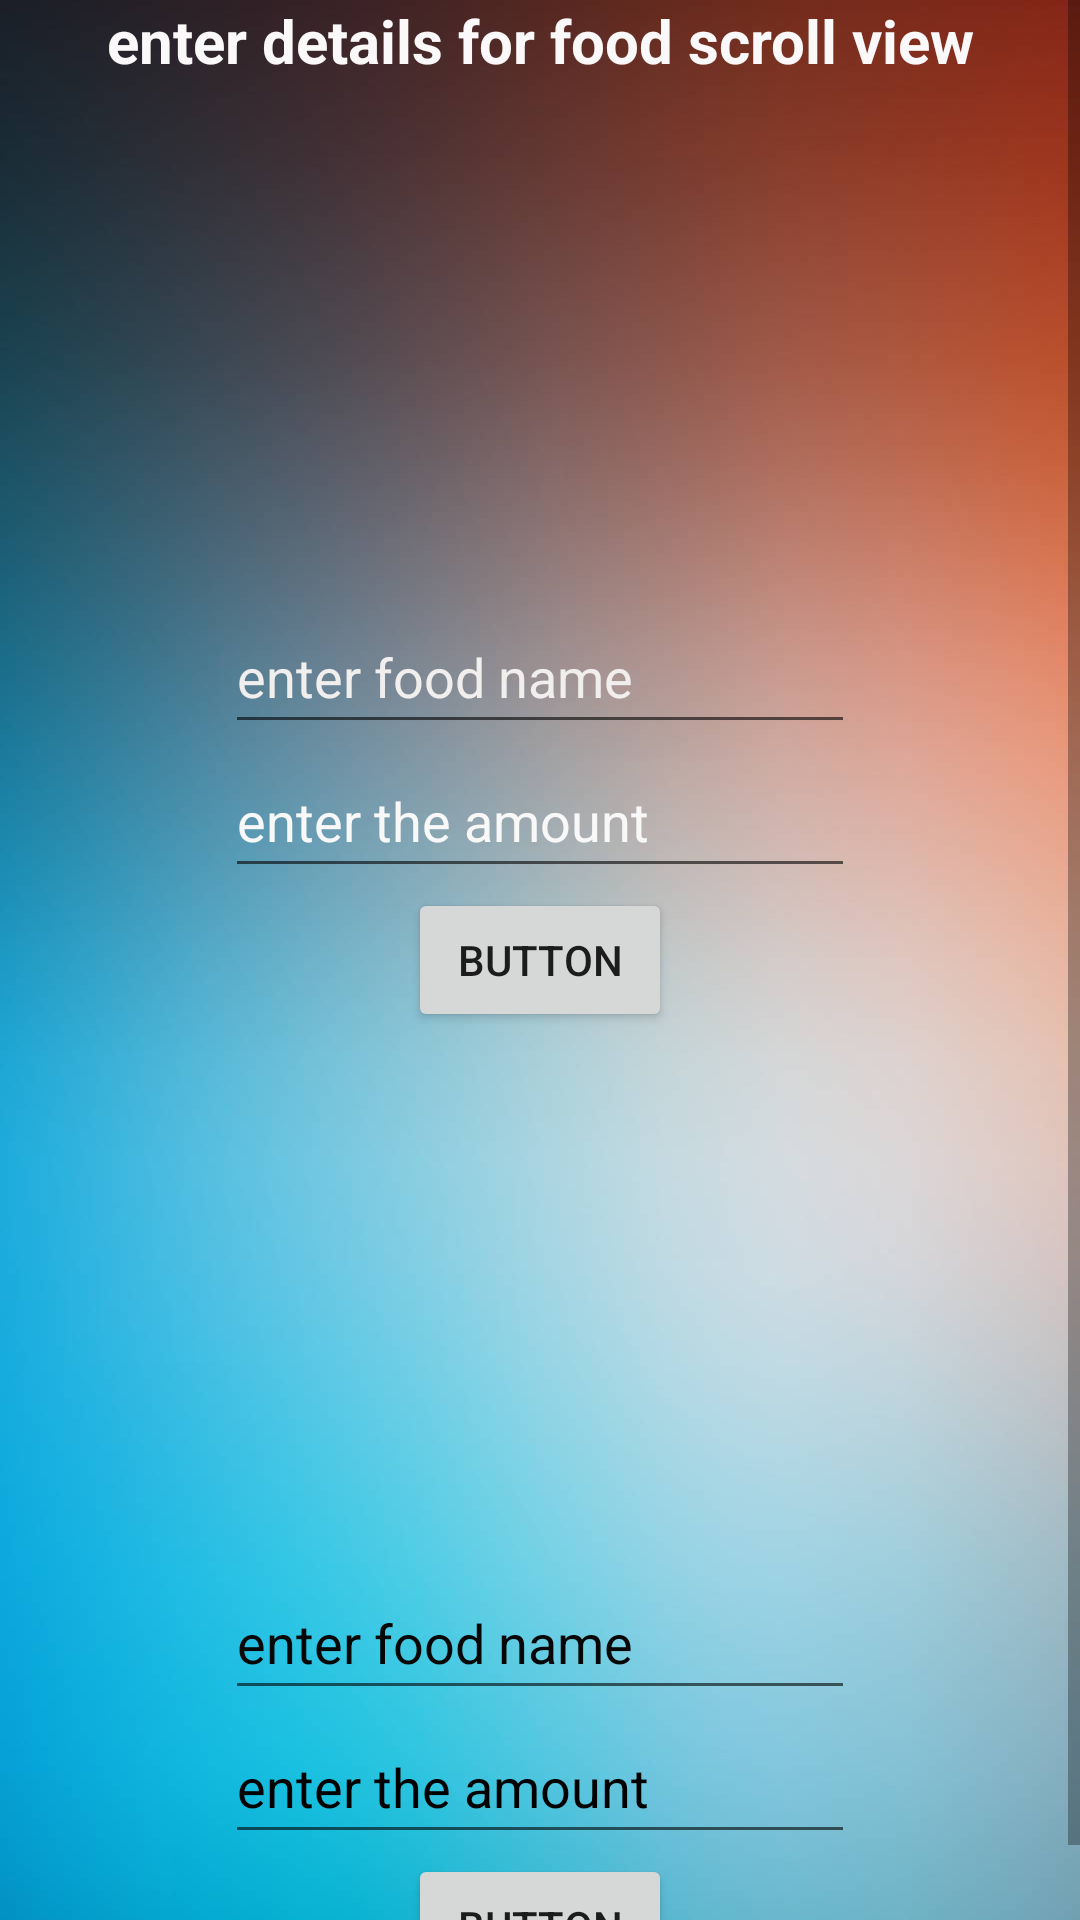

Android layout source for this screen:
<!-- AndroidManifest.xml: application theme Theme.FoodiesCorner -->
<!-- res/layout/admin_scroll_layout3.xml -->
<?xml version="1.0" encoding="utf-8"?>
<androidx.constraintlayout.widget.ConstraintLayout xmlns:android="http://schemas.android.com/apk/res/android"
    xmlns:app="http://schemas.android.com/apk/res-auto"
    xmlns:tools="http://schemas.android.com/tools"
    android:layout_width="match_parent"
    android:layout_height="match_parent"
    android:background="@drawable/backgroundforadmin"
    tools:context=".admin_scroll_activity">

    <ScrollView
        android:layout_width="match_parent"
        android:layout_height="match_parent">

        <LinearLayout
            android:layout_width="match_parent"
            android:layout_height="wrap_content"
            android:orientation="vertical" >

            <LinearLayout
                android:layout_width="match_parent"
                android:layout_height="match_parent"
                android:orientation="vertical">

                <TextView
                    android:id="@+id/textView11"
                    android:layout_width="match_parent"
                    android:layout_height="wrap_content"
                    android:gravity="center"
                    android:text="enter details for food scroll view"
                    android:textColor="#FAF8F8"
                    android:textSize="20sp"
                    android:textStyle="bold" />

                <ImageView
                    android:id="@+id/food_image1"
                    android:layout_width="match_parent"
                    android:layout_height="173dp"
                    app:srcCompat="@drawable/ic_baseline_add_photo_alternate_24" />

                <EditText
                    android:id="@+id/food_name1"
                    android:layout_width="wrap_content"
                    android:layout_height="wrap_content"
                    android:layout_gravity="center"
                    android:ems="10"
                    android:hint="enter food name"
                    android:inputType="textPersonName"
                    android:minHeight="48dp"
                    android:textColor="#FFFCFC"
                    android:textColorHint="#F1EEEE" />

                <EditText
                    android:id="@+id/food_rupees1"
                    android:layout_width="wrap_content"
                    android:layout_height="wrap_content"
                    android:layout_gravity="center"
                    android:ems="10"
                    android:hint="enter the amount"
                    android:inputType="textPersonName"
                    android:minHeight="48dp"
                    android:textColorHint="#F8F8F8" />

                <Button
                    android:id="@+id/food_upload1"
                    android:layout_width="wrap_content"
                    android:layout_height="wrap_content"
                    android:layout_gravity="center"
                    android:text="Button" />
            </LinearLayout>

            <LinearLayout
                android:layout_width="match_parent"
                android:layout_height="match_parent"
                android:orientation="vertical">

                <ImageView
                    android:id="@+id/food_image2"
                    android:layout_width="match_parent"
                    android:layout_height="178dp"
                    app:srcCompat="@drawable/ic_baseline_add_photo_alternate_24" />

                <EditText
                    android:id="@+id/food_name2"
                    android:layout_width="wrap_content"
                    android:layout_height="wrap_content"
                    android:layout_gravity="center"
                    android:ems="10"
                    android:hint="enter food name"
                    android:inputType="textPersonName"
                    android:minHeight="48dp"
                    android:textColorHint="#070707" />

                <EditText
                    android:id="@+id/food_rupees2"
                    android:layout_width="wrap_content"
                    android:layout_height="wrap_content"
                    android:layout_gravity="center"
                    android:ems="10"
                    android:hint="enter the amount"
                    android:inputType="textPersonName"
                    android:minHeight="48dp"
                    android:textColorHint="#000000" />

                <Button
                    android:id="@+id/food_upload2"
                    android:layout_width="wrap_content"
                    android:layout_height="wrap_content"
                    android:layout_gravity="center"
                    android:text="Button" />
            </LinearLayout>
        </LinearLayout>
    </ScrollView>
</androidx.constraintlayout.widget.ConstraintLayout>
<!-- resources referenced by this layout -->
<resources>
  <!-- drawable backgroundforadmin: jpg bitmap (drawable-v21, 49541 bytes) -->
  <style name="Theme.FoodiesCorner" parent="Theme.MaterialComponents.DayNight.NoActionBar">
          
          <item name="colorPrimary">@color/purple_500</item>
          <item name="colorPrimaryVariant">@color/purple_700</item>
          <item name="colorOnPrimary">@color/white</item>
          
          <item name="colorSecondary">@color/teal_200</item>
          <item name="colorSecondaryVariant">@color/teal_700</item>
          <item name="colorOnSecondary">@color/black</item>
          
          <item name="android:statusBarColor" tools:targetApi="l">?attr/colorPrimaryVariant</item>
          
      </style>
  <color name="purple_500">#FFA500</color>
  <color name="purple_700">#FF3700B3</color>
  <color name="white">#FFFFFFFF</color>
  <color name="teal_200">#FF03DAC5</color>
  <color name="teal_700">#FF018786</color>
  <color name="black">#FF000000</color>
</resources>
